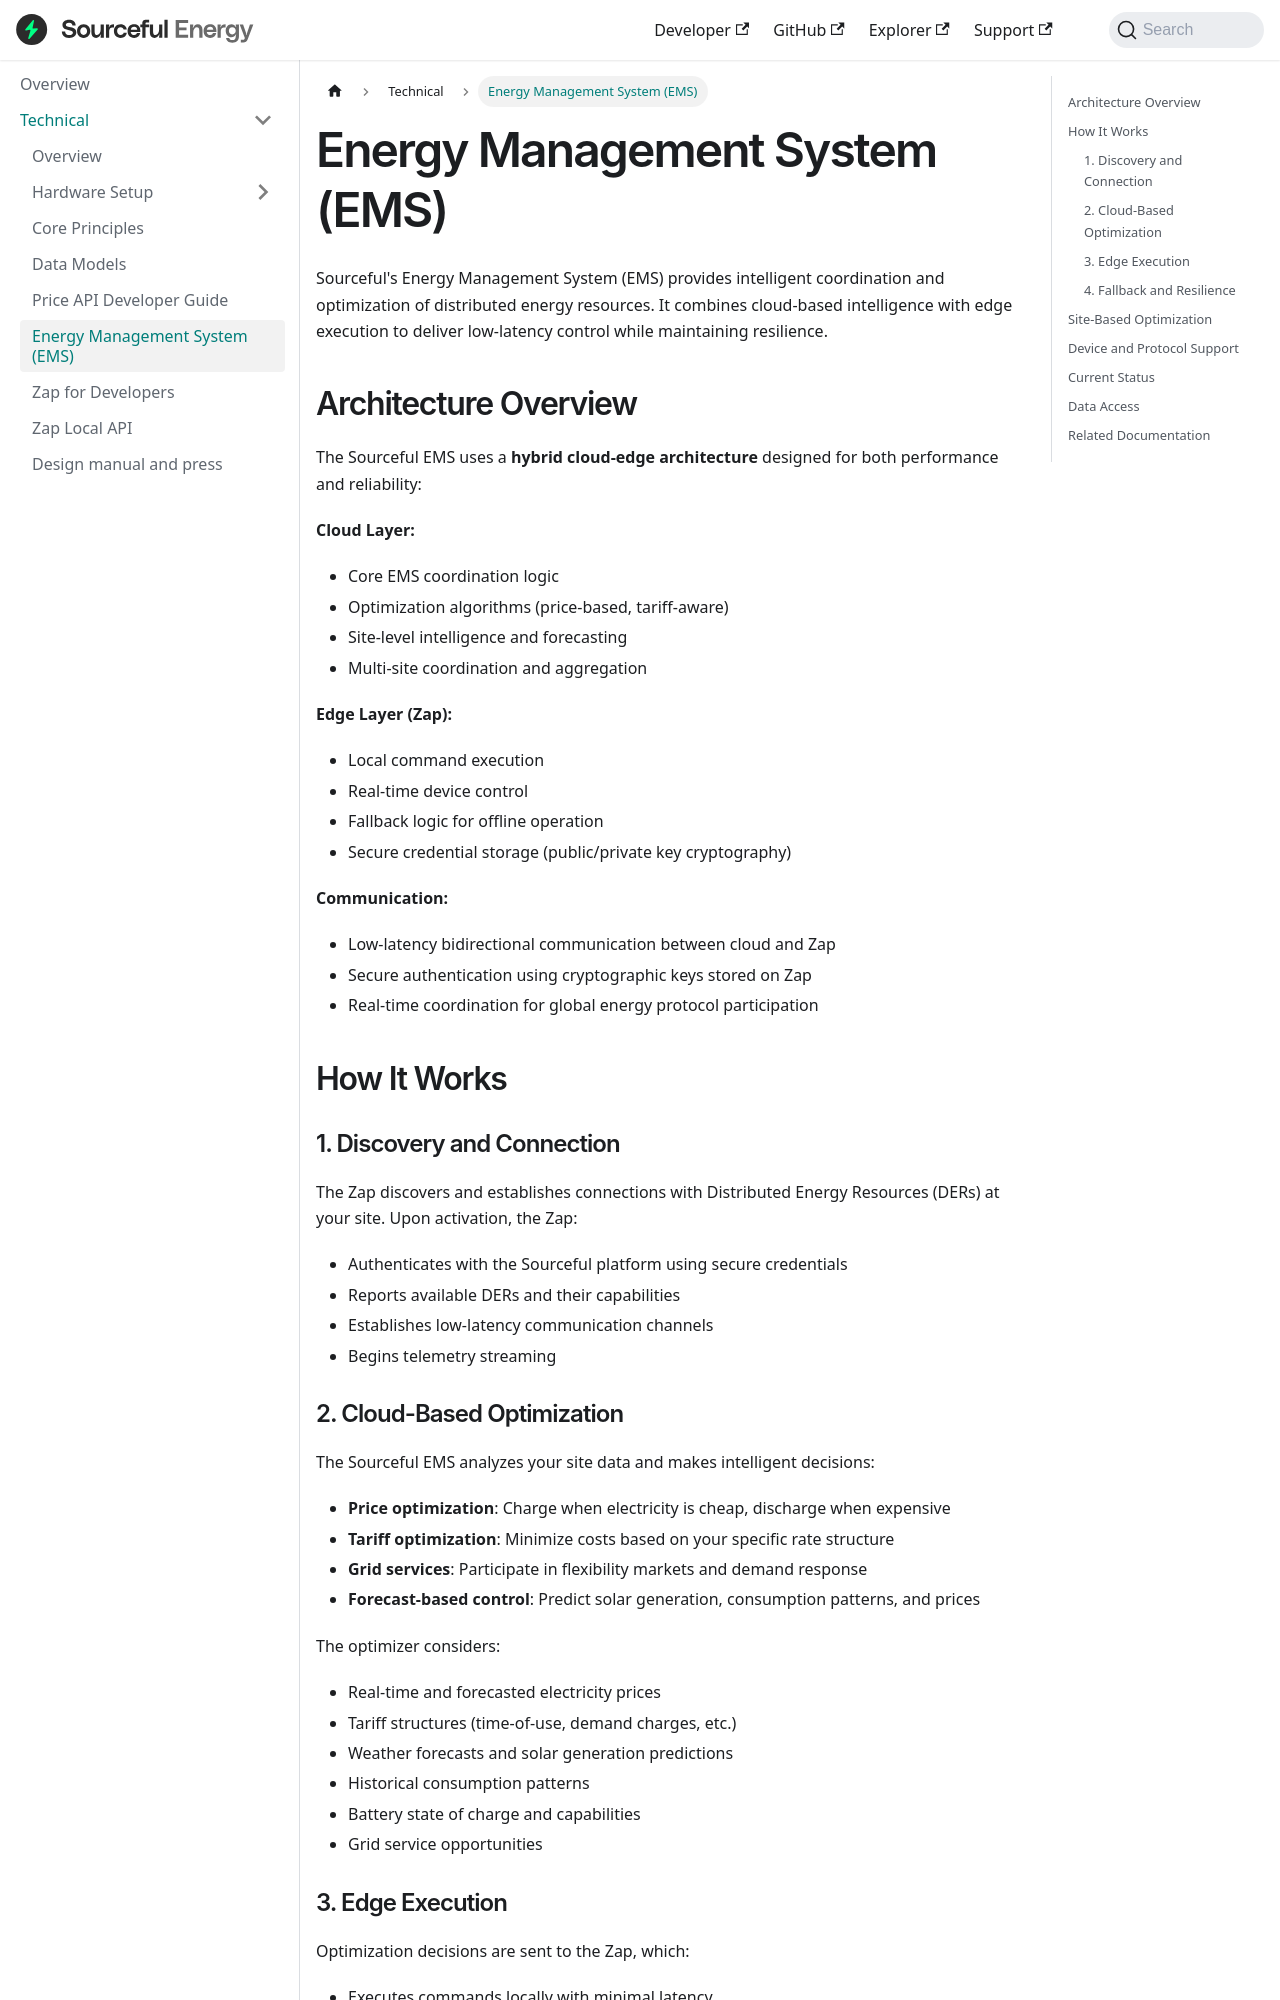

repository: srcfl/srcful-documentation · page: technical/ems/index.html · generator: docusaurus

---
sidebar_position: 5
slug: /technical/ems
pagination_prev: null
---
# Energy Management System (EMS)

Sourceful's Energy Management System (EMS) provides intelligent coordination and optimization of distributed energy resources. It combines cloud-based intelligence with edge execution to deliver low-latency control while maintaining resilience.

## Architecture Overview

The Sourceful EMS uses a **hybrid cloud-edge architecture** designed for both performance and reliability:

**Cloud Layer:**
- Core EMS coordination logic
- Optimization algorithms (price-based, tariff-aware)
- Site-level intelligence and forecasting
- Multi-site coordination and aggregation

**Edge Layer (Zap):**
- Local command execution
- Real-time device control
- Fallback logic for offline operation
- Secure credential storage (public/private key cryptography)

**Communication:**
- Low-latency bidirectional communication between cloud and Zap
- Secure authentication using cryptographic keys stored on Zap
- Real-time coordination for global energy protocol participation

## How It Works

### 1. Discovery and Connection

The Zap discovers and establishes connections with Distributed Energy Resources (DERs) at your site. Upon activation, the Zap:
- Authenticates with the Sourceful platform using secure credentials
- Reports available DERs and their capabilities
- Establishes low-latency communication channels
- Begins telemetry streaming

### 2. Cloud-Based Optimization

The Sourceful EMS analyzes your site data and makes intelligent decisions:
- **Price optimization**: Charge when electricity is cheap, discharge when expensive
- **Tariff optimization**: Minimize costs based on your specific rate structure
- **Grid services**: Participate in flexibility markets and demand response
- **Forecast-based control**: Predict solar generation, consumption patterns, and prices

The optimizer considers:
- Real-time and forecasted electricity prices
- Tariff structures (time-of-use, demand charges, etc.)
- Weather forecasts and solar generation predictions
- Historical consumption patterns
- Battery state of charge and capabilities
- Grid service opportunities
